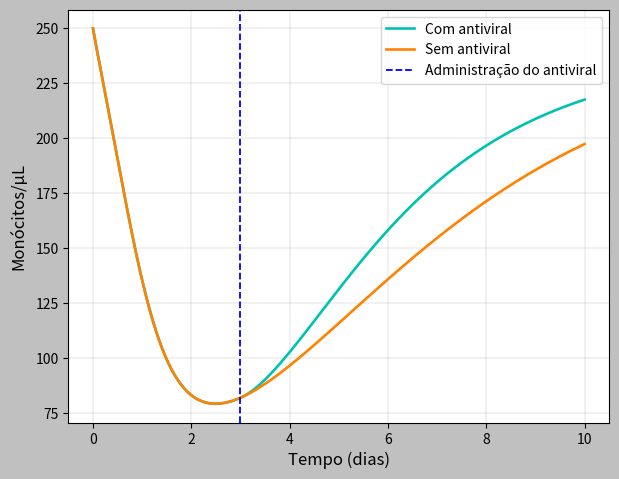
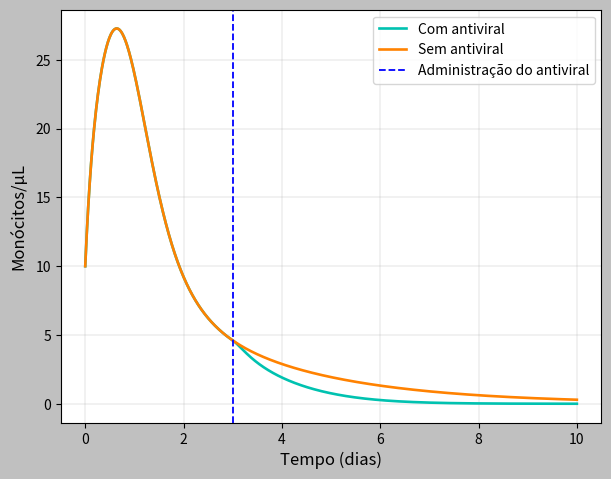
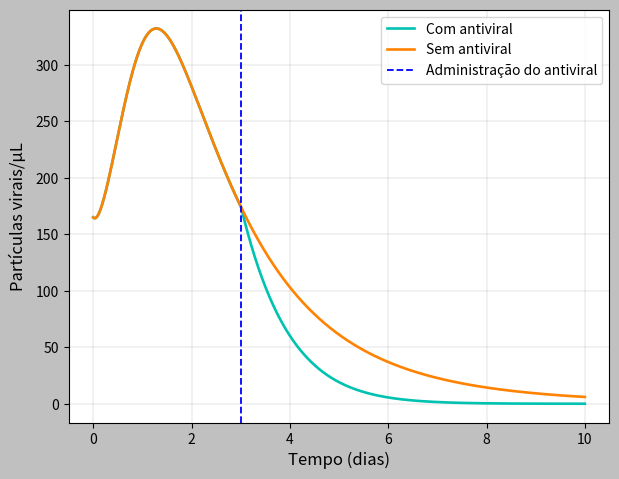
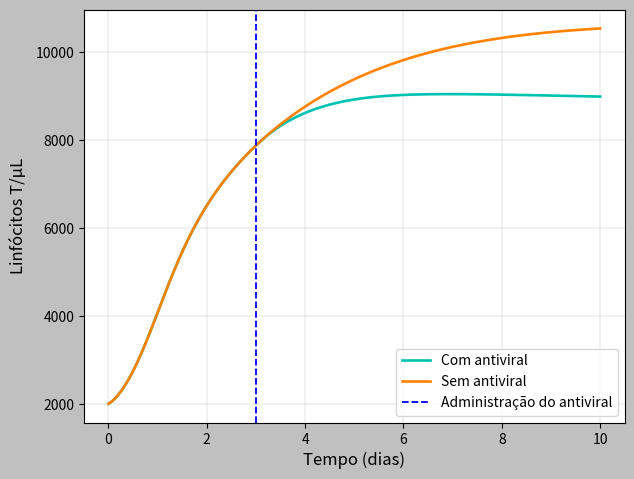

Recreate these plots in Python, in order.
import numpy as np
import matplotlib.pyplot as plt
import pandas as pd
import random as rd
import time
time.time()

wks_s = np.array([1.0, 1.96, 2.425, 3.63])           #% da população de monócitos ao longo da gravidez em relação a não grávida
wks_z = np.array([1.0, 0.81, 0.64, 0.57])            #% da população de linfócitos ao longo da gravidez em relação a não grávida
wks_IFN = np.array([1.0, 0.5963, 0.5611, 1.0704])    #% da produção de linfócitos-T com o mesmo estímulo
a = np.array([0.001, 0.002, 0.003])                  #taxa de invasão bem-sucedida em um monócito susceptível
wks_mu = 80 * wks_s                                  #monócitos produzidos/dia.uL
wks_eta = 0.265 * wks_z                              #linfo-T produzidos/dia.uL para equilíbrio de 2000 linfo-T na ausência de infecção
alpha = 1/3                                          #1/período de vida de um monócito em dias
beta = 1/0.5                                         #1/período de infecção de um monócito
gamma = 0.8                                          #taxa de liberação de vírus
k = 20                                               #taxa de multiplicação de vírus
nu = 0.001                                           #taxa de eliminação de monócito infectado
delta = 1/365                                        #1/período de vida de linfo-T
wks_c = 0.01 * wks_IFN                               #estímulo de produção de linfócitos-T pela densidade de monócitos infectados
wks_d = 0.03 * wks_IFN                               #estímulo de produção de linfócitos-T pelos contatos com monócitos infectados
wks_beta1 = beta + wks_eta * nu / delta
wks_c1 = wks_c + wks_d * wks_eta / delta

h = 0.01                                             #parâmetro de precisão para método numérico de Runge-Kutta
h1 = h/2                                             #parâmetro intermediário de precisão para método numérico de Runge-Kutta
t = np.arange(0, 10+h, h)                            #vetor de tempo, até 10 dias
time = len(t)
pregnancy = len(wks_s)
kutta = 4

s = np.zeros((pregnancy,time,kutta))
v = np.zeros((pregnancy,time,kutta))
i = np.zeros((pregnancy,time,kutta))
z = np.zeros((pregnancy,time,kutta))

ds = np.zeros((pregnancy,time - 1,kutta))
dv = np.zeros((pregnancy,time - 1,kutta))
di = np.zeros((pregnancy,time - 1,kutta))
dz = np.zeros((pregnancy,time - 1,kutta))

incremento_s = np.zeros((pregnancy,time))
incremento_i = np.zeros((pregnancy,time))
incremento_v = np.zeros((pregnancy,time))
incremento_z = np.zeros((pregnancy,time))

###############################

s_1 = np.zeros((pregnancy,time,kutta))
v_1 = np.zeros((pregnancy,time,kutta))
i_1 = np.zeros((pregnancy,time,kutta))
z_1 = np.zeros((pregnancy,time,kutta))

ds_1 = np.zeros((pregnancy,time - 1,kutta))
dv_1 = np.zeros((pregnancy,time - 1,kutta))
di_1 = np.zeros((pregnancy,time - 1,kutta))
dz_1 = np.zeros((pregnancy,time - 1,kutta))

incremento_s_1 = np.zeros((pregnancy,time))
incremento_i_1 = np.zeros((pregnancy,time))
incremento_v_1 = np.zeros((pregnancy,time))
incremento_z_1 = np.zeros((pregnancy,time))

dados_2 = np.zeros((pregnancy+9,time,kutta))
dados_3 = np.zeros((pregnancy+9,time,kutta))
dados_4 = np.zeros((pregnancy+9,time,kutta))
dados_5 = np.zeros((pregnancy+9,time,kutta))

s[:,0,0] = 250 * wks_s
i[:,0,0] = 10
v[:,0,0] = 165
z[:,0,0] = 2000 * wks_z

s_1[:,0,0] = 250 * wks_s
i_1[:,0,0] = 10
v_1[:,0,0] = 165
z_1[:,0,0] = 2000 * wks_z

dados_x = np.zeros((pregnancy+55,time,kutta))

day = 3#1/1.33/2/3/4/5

def graph_generator_3(eixo_x,eixo_y,t,dados,dados2,nome):
    fig, ax = plt.subplots(facecolor='#C0C0C0')
    ax.set_facecolor("#FFFFFF") 
    plt.subplots_adjust(right=0.97, top=0.97)
    plt.xlabel(eixo_x, fontsize = 12, labelpad = 4)
    plt.ylabel(eixo_y,  fontsize = 12, labelpad = 6)
    plt.plot(t,dados[0,:,0],'#00c2b0',label = 'Com antiviral',linewidth = '1.9')
    plt.plot(t,dados2[0,:,0],'#ff8201',label = 'Sem antiviral',linewidth = '1.9')
    plt.axvline(day, color = 'b', linestyle = '--', linewidth = 1.3,label = 'Administração do antiviral')
    leg = ax.legend()
    plt.grid(color = 'gray', linestyle = '-', linewidth = 0.15)
    name = nome + '[' + str(day) + '].png'
    plt.savefig(name,format='png')
    return 0

for w in range(1):
    for n in range(time - 1):
        if(n <= day*100):#100/133/200/300/400/500
            remedio = 1
        else:
            remedio = 0
        for r in range(kutta):
            
            ds[w,n,r] = wks_mu[w] - alpha * s[w,n,r] - a[2] * s[w,n,r] * v[w,n,r]
            di[w,n,r] = a[2] * s[w,n,r] * v[w,n,r] - beta * i[w,n,r] - nu * i[w,n,r] * z[w,n,r]
            dv[w,n,r] = remedio * k * i[w,n,r] - gamma * v[w,n,r] - a[2] * s[w,n,r] * v[w,n,r]
            dz[w,n,r] = wks_eta[w] + wks_c[w] * i[w,n,r] + wks_d[w] * i[w,n,r] * z[w,n,r] - delta * z[w,n,r]

            ds_1[w,n,r] = wks_mu[w] - alpha * s_1[w,n,r] - a[2] * s_1[w,n,r] * v_1[w,n,r]
            di_1[w,n,r] = a[2] * s_1[w,n,r] * v_1[w,n,r] - beta * i_1[w,n,r] - nu * i_1[w,n,r] * z_1[w,n,r]
            dv_1[w,n,r] = k * i_1[w,n,r] - gamma * v_1[w,n,r] - a[2] * s_1[w,n,r] * v_1[w,n,r]
            dz_1[w,n,r] = wks_eta[w] + wks_c[w] * i_1[w,n,r] + wks_d[w] * i_1[w,n,r] * z_1[w,n,r] - delta * z_1[w,n,r]

            if r < (kutta - 1):
                s[w,n,r+1] = s[w,n,r] + h1 * ds[w,n,r]
                i[w,n,r+1] = i[w,n,r] + h1 * di[w,n,r]
                v[w,n,r+1] = v[w,n,r] + h1 * dv[w,n,r]
                z[w,n,r+1] = z[w,n,r] + h1 * dz[w,n,r]

                s_1[w,n,r+1] = s_1[w,n,r] + h1 * ds_1[w,n,r]
                i_1[w,n,r+1] = i_1[w,n,r] + h1 * di_1[w,n,r]
                v_1[w,n,r+1] = v_1[w,n,r] + h1 * dv_1[w,n,r]
                z_1[w,n,r+1] = z_1[w,n,r] + h1 * dz_1[w,n,r]

        incremento_s[w,n] = (h/6) * (ds[w,n,0] + 2 * ds[w,n,1] + 2 * ds[w,n,2] + ds[w,n,3])
        incremento_i[w,n] = (h/6) * (di[w,n,0] + 2 * di[w,n,1] + 2 * di[w,n,2] + di[w,n,3])
        incremento_v[w,n] = (h/6) * (dv[w,n,0] + 2 * dv[w,n,1] + 2 * dv[w,n,2] + dv[w,n,3])
        incremento_z[w,n] = (h/6) * (dz[w,n,0] + 2 * dz[w,n,1] + 2 * dz[w,n,2] + dz[w,n,3])

        incremento_s_1[w,n] = (h/6) * (ds_1[w,n,0] + 2 * ds_1[w,n,1] + 2 * ds_1[w,n,2] + ds_1[w,n,3])
        incremento_i_1[w,n] = (h/6) * (di_1[w,n,0] + 2 * di_1[w,n,1] + 2 * di_1[w,n,2] + di_1[w,n,3])
        incremento_v_1[w,n] = (h/6) * (dv_1[w,n,0] + 2 * dv_1[w,n,1] + 2 * dv_1[w,n,2] + dv_1[w,n,3])
        incremento_z_1[w,n] = (h/6) * (dz_1[w,n,0] + 2 * dz_1[w,n,1] + 2 * dz_1[w,n,2] + dz_1[w,n,3])

        s[w,n+1,0] = s[w,n,0] + incremento_s[w,n]
        i[w,n+1,0] = i[w,n,0] + incremento_i[w,n]
        v[w,n+1,0] = v[w,n,0] + incremento_v[w,n]
        z[w,n+1,0] = z[w,n,0] + incremento_z[w,n]
        
        s_1[w,n+1,0] = s_1[w,n,0] + incremento_s_1[w,n]
        i_1[w,n+1,0] = i_1[w,n,0] + incremento_i_1[w,n]
        v_1[w,n+1,0] = v_1[w,n,0] + incremento_v_1[w,n]
        z_1[w,n+1,0] = z_1[w,n,0] + incremento_z_1[w,n]

graph_generator_3('Tempo (dias)',u'Monócitos/\u03bcL',t,s,s_1,'Susceptible_monocyte_population')
graph_generator_3('Tempo (dias)',u'Monócitos/\u03bcL',t,i,i_1,'Population_of_infected_monocytes')
graph_generator_3('Tempo (dias)',u'Partículas virais/\u03bcL',t,v,v_1,'Zika_virus_population')
graph_generator_3('Tempo (dias)',u'Linfócitos T/\u03bcL',t,z,z_1,'T-lymphocyte_population')